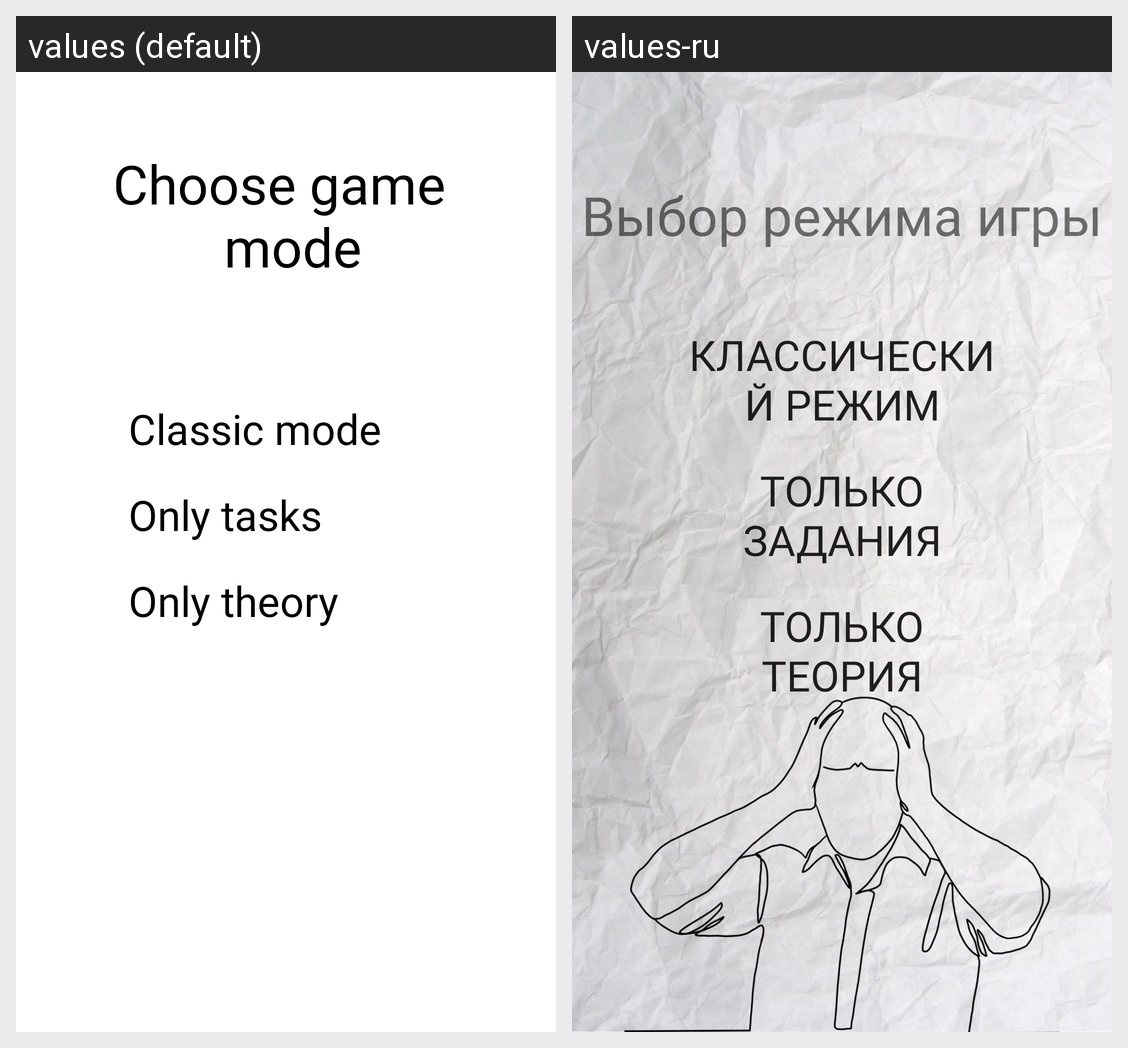

The same Android screen rendered under two of its app's locales, left to right. List the strings drawn on it with the default value and each locale's translation.
Android screen res/layout/activity_choose.xml rendered under 2 locales, left to right: values (default), values-ru. Device: Nexus 5 (rendered at 1080×1920; each locale shown at half size, 540×960, under a caption strip naming it); theme Theme.LogicGame.
Strings drawn on this screen, with the default value and each locale's value (text and hints the layout hard-codes, and strings that could not be matched under every locale, appear in the picture but are not listed):

chooseMode
  values: Choose game 
       mode
  values-ru: Выбор режима игры

playClassic
  values: Classic mode
  values-ru: Классический режим

playLogic
  values: Only tasks
  values-ru: Только задания

readTheory
  values: Only theory
  values-ru: Только теория
